Run: headless pygame with SDL's dummy video driver; simulated clock (each Clock.tick advances the game by its frame time, no real sleeping); random seed 0; keys injected as events and as key.get_pressed() state; no mouse input.
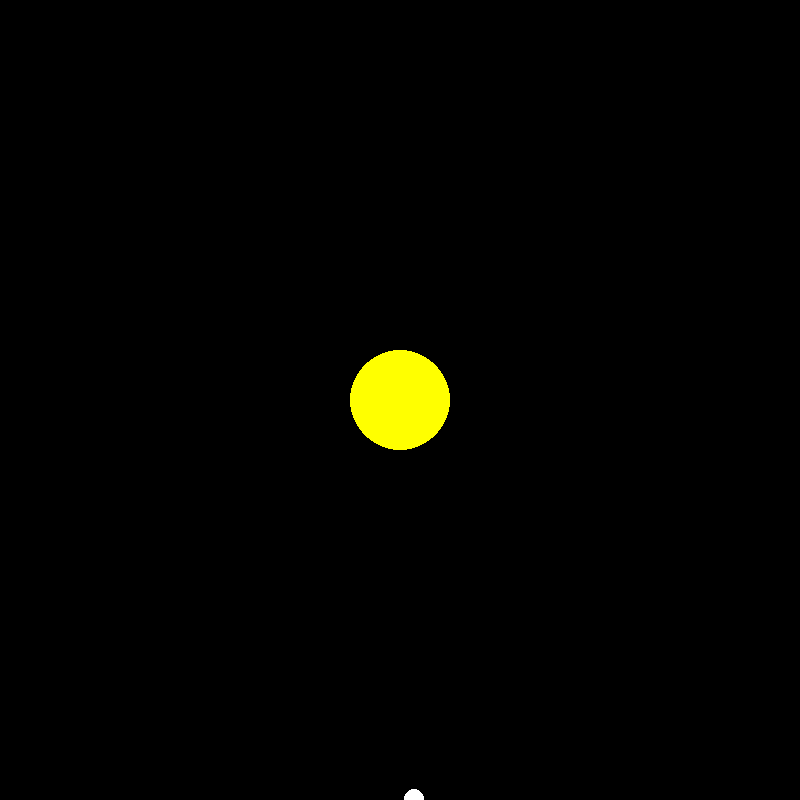
Frame 1 of 4 · flips 1–60 · no input
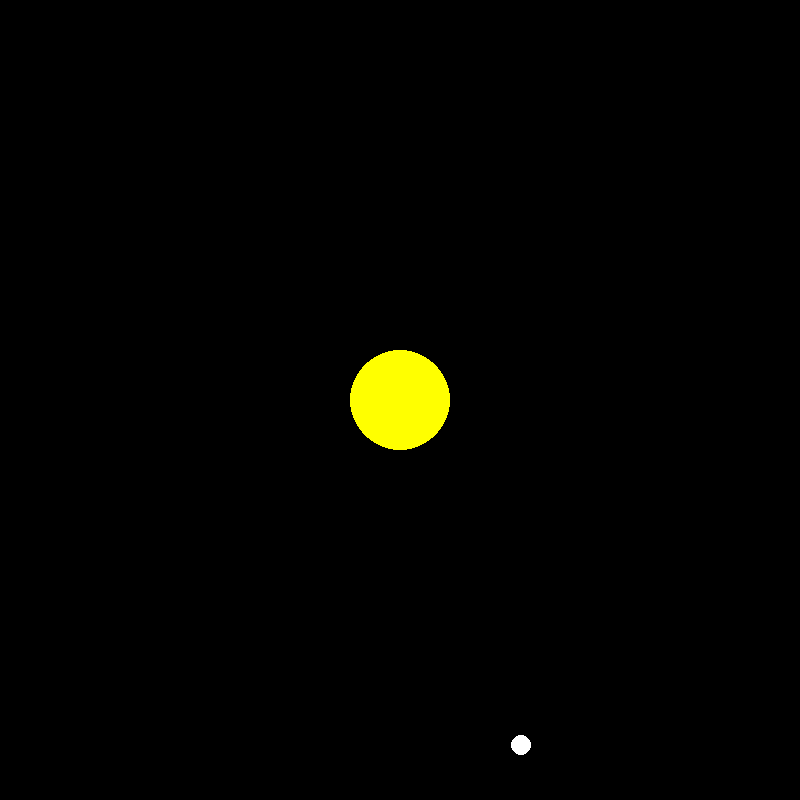
Frame 2 of 4 · flips 61–180 · tapped SPACE, RETURN · held RIGHT (→), D
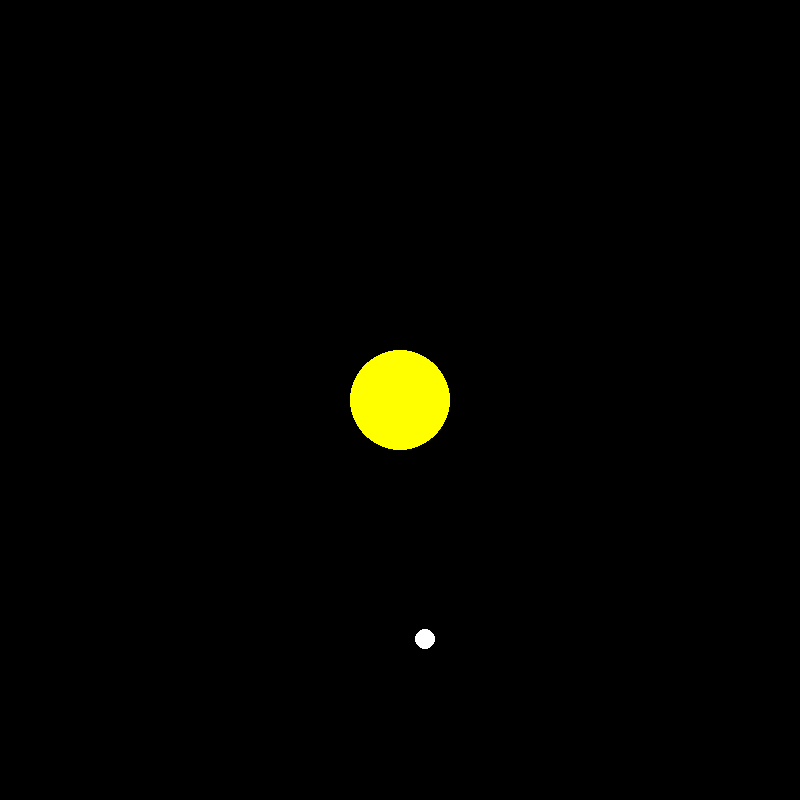
Frame 3 of 4 · flips 181–300 · held DOWN (↓), S
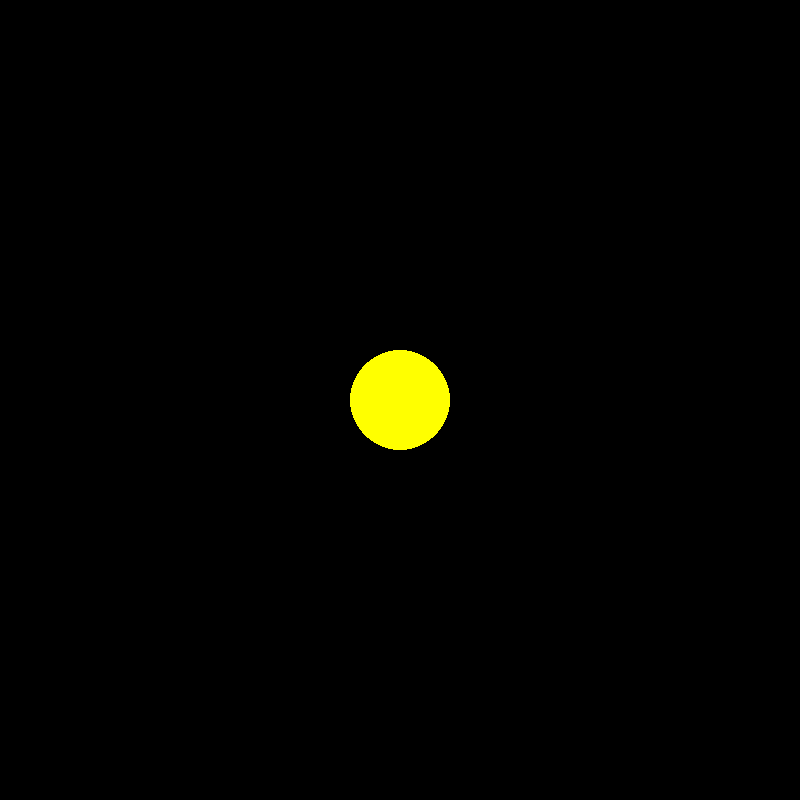
Frame 4 of 4 · flips 301–420 · held LEFT (←), A, UP (↑), W

The pygame program that drew these frames:

import pygame
import math
import sys

colors = {
    "black": (0, 0, 0),
    "white": (255, 255, 255),
    "red": (255, 0, 0),
    "green": (0, 255, 0),
    "blue": (0, 0, 255),
    "yellow": (255, 255, 0),
}

TIMESTEP = 24 * 3600


bodies = list()


class Bodies:
    def __init__(self, color, pos, mass, radius, speed):
        self.color = color
        self.pos = pos
        self.mass = mass * solar_mass
        self.radius = radius

        self.speed = speed

        bodies.append(self)

    def draw_body(self):
        x = self.pos[0] + width / 2
        y = self.pos[1] + height / 2
        pygame.draw.circle(
            surface=screen, color=self.color, center=[x, y], radius=self.radius
        )

    def attraction(self, other):
        if self != bodies[0]:
            x_distance = other.pos[0] - self.pos[0]
            y_distance = other.pos[1] - self.pos[1]

            r = math.sqrt(x_distance**2 + y_distance**2)

            F = G * self.mass * other.mass / r**2

            angle = math.atan2(y_distance, x_distance)

            Fx = F * math.cos(angle)
            Fy = F * math.sin(angle)

            print("Fx", Fx)
            print("Fy", Fy)

            past_speed = self.speed

            time = pygame.time.get_ticks()
            self.speed[0] = (Fx * time * time) / self.mass + past_speed[0]

            self.speed[1] = (Fy * time * time) / self.mass + past_speed[1]

    def update_pos(self):
        time = pygame.time.get_ticks()
        self.pos[0] = self.pos[0] + time * self.speed[0] / 1e26
        self.pos[1] = self.pos[1] + time * self.speed[1] / 1e26


def main_loop():
    while True:
        for event in pygame.event.get():
            if event.type == pygame.QUIT:
                pygame.quit()
                sys.exit()

        screen.fill(colors["black"])

        for body in bodies:
            body.attraction(bodies[0])
            body.update_pos()
            body.draw_body()
            print(body.color)
            print(body.pos)
            print(body.speed)

        pygame.display.update()
        clock.tick(120)


if __name__ == "__main__":
    width = 800
    height = 800

    G = 6.674e-11
    solar_mass = 1.988e30

    sun = Bodies(
        color=colors["yellow"],
        pos=[0, 0],
        mass=1,
        radius=50,
        speed=[0, 0],
    )

    earth = Bodies(
        color=colors["white"],
        pos=[0, 400],
        mass=3.0e-6,
        radius=10,
        speed=[0.1e24, 0],
    )

    pygame.init()
    screen = pygame.display.set_mode((width, height))
    clock = pygame.time.Clock()
    main_loop()
